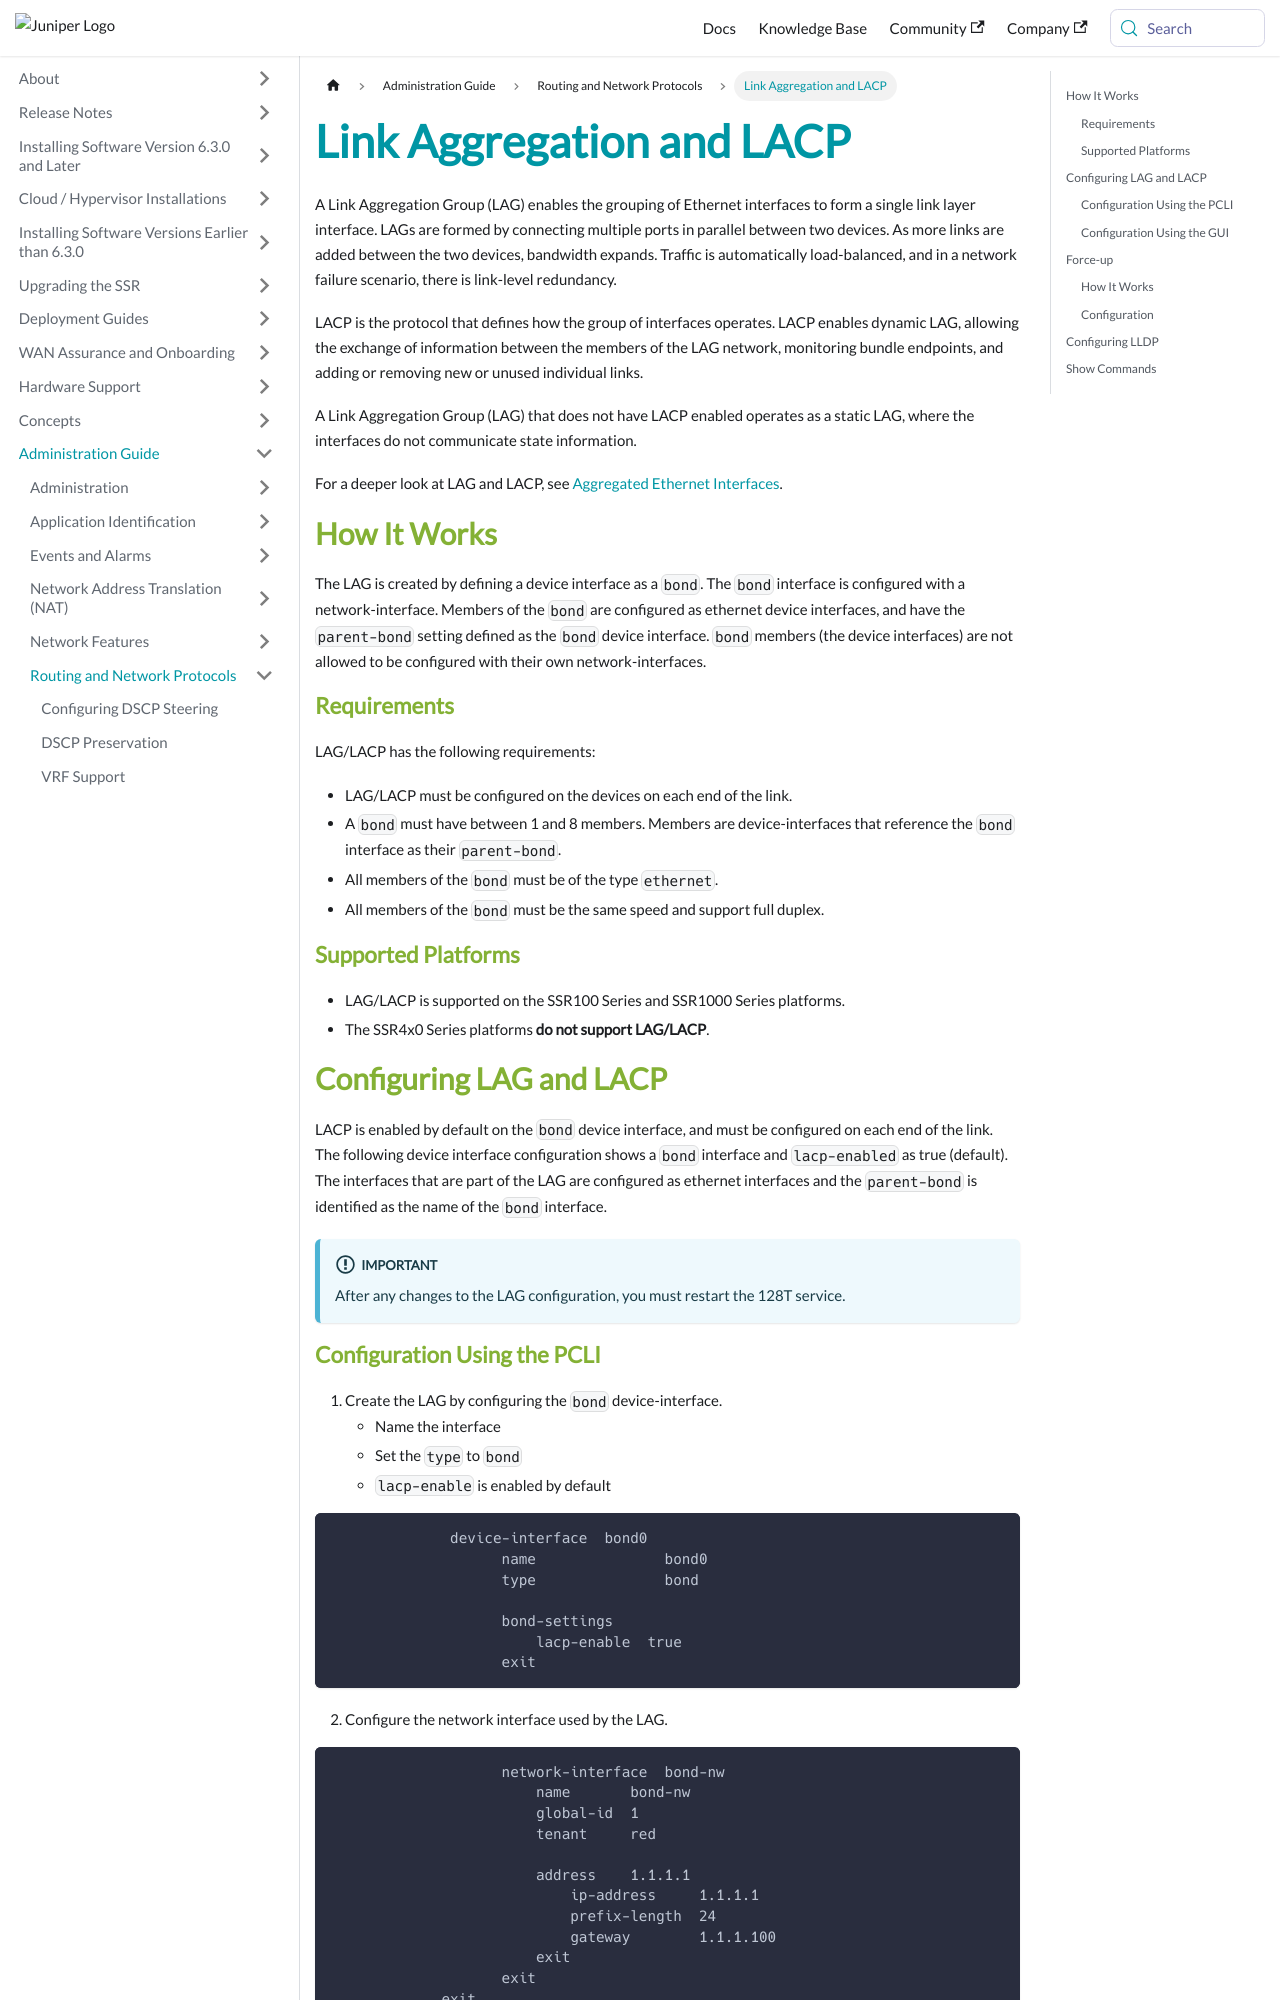

repository: 128technology/docs · page: docs/config_lacp/index.html · generator: docusaurus

---
title: Link Aggregation and LACP
sidebar_label: Link Aggregation and LACP
---

A Link Aggregation Group (LAG) enables the grouping of Ethernet interfaces to form a single link layer interface. LAGs are formed by connecting multiple ports in parallel between two devices. As more links are added between the two devices, bandwidth expands. Traffic is automatically load-balanced, and in a network failure scenario, there is link-level redundancy. 

LACP is the protocol that defines how the group of interfaces operates. LACP enables dynamic LAG, allowing the exchange of information between the members of the LAG network, monitoring bundle endpoints, and adding or removing new or unused individual links.  

A Link Aggregation Group (LAG) that does not have LACP enabled operates as a static LAG, where the interfaces do not communicate state information.

For a deeper look at LAG and LACP, see [Aggregated Ethernet Interfaces](https://networkingdocs.hpe.com/documentation/us/en/software/junos/interfaces-ethernet-switches/topics/topic-map/switches-interface-aggregated.html).

## How It Works

The LAG is created by defining a device interface as a `bond`. The `bond` interface is configured with a network-interface. Members of the `bond` are configured as ethernet device interfaces, and have the `parent-bond` setting defined as the `bond` device interface. `bond` members (the device interfaces) are not allowed to be configured with their own network-interfaces.

### Requirements

LAG/LACP has the following requirements:

- LAG/LACP must be configured on the devices on each end of the link.
- A `bond` must have between 1 and 8 members. Members are device-interfaces that reference the `bond` interface as their `parent-bond`.
- All members of the `bond` must be of the type `ethernet`.
- All members of the `bond` must be the same speed and support full duplex.

### Supported Platforms

- LAG/LACP is supported on the SSR100 Series and SSR1000 Series platforms.
- The SSR4x0 Series platforms **do not support LAG/LACP**. 

## Configuring LAG and LACP

LACP is enabled by default on the `bond` device interface, and must be configured on each end of the link. The following device interface configuration shows a `bond` interface and `lacp-enabled` as true (default). The interfaces that are part of the LAG are configured as ethernet interfaces and the `parent-bond` is identified as the name of the `bond` interface. 

:::important
After any changes to the LAG configuration, you must restart the 128T service. 
:::
